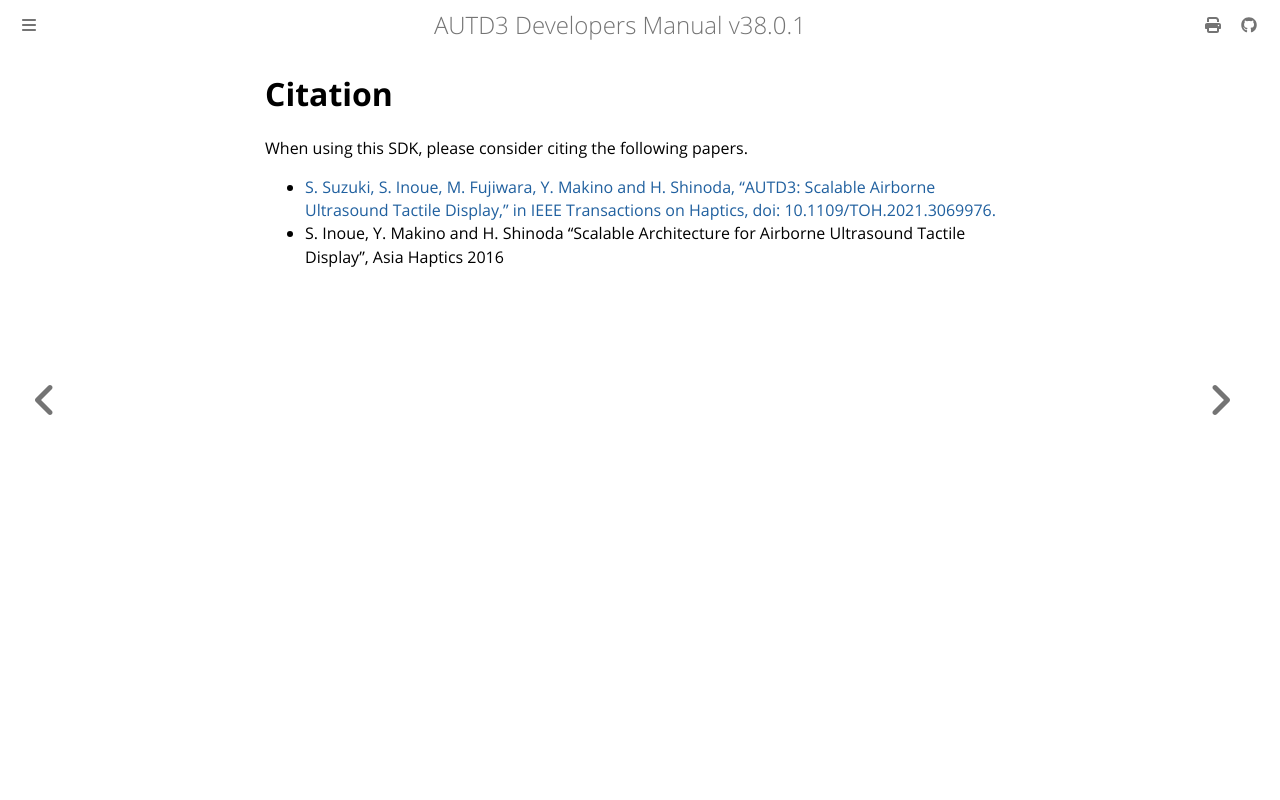

repository: shinolab/autd3-doc · page: en/Users_Manual/Citation/citation.html · generator: mdbook

# Citation

When using this SDK, please consider citing the following papers.

* [S. Suzuki, S. Inoue, M. Fujiwara, Y. Makino and H. Shinoda, "AUTD3: Scalable Airborne Ultrasound Tactile Display," in IEEE Transactions on Haptics, doi: 10.1109/TOH.2021.3069976.](https://ieeexplore.ieee.org/document/9392322)
* S. Inoue, Y. Makino and H. Shinoda "Scalable Architecture for Airborne Ultrasound Tactile Display", Asia Haptics 2016
